Dataset: data (GitHub, hmy7788/SmartFactory_Vision_Project1). Classes: mug, straight, taper smooth, taper step.

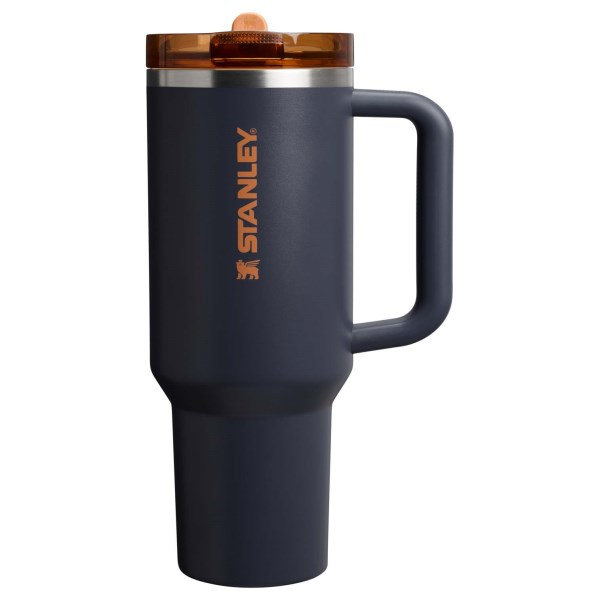
Label: taper step

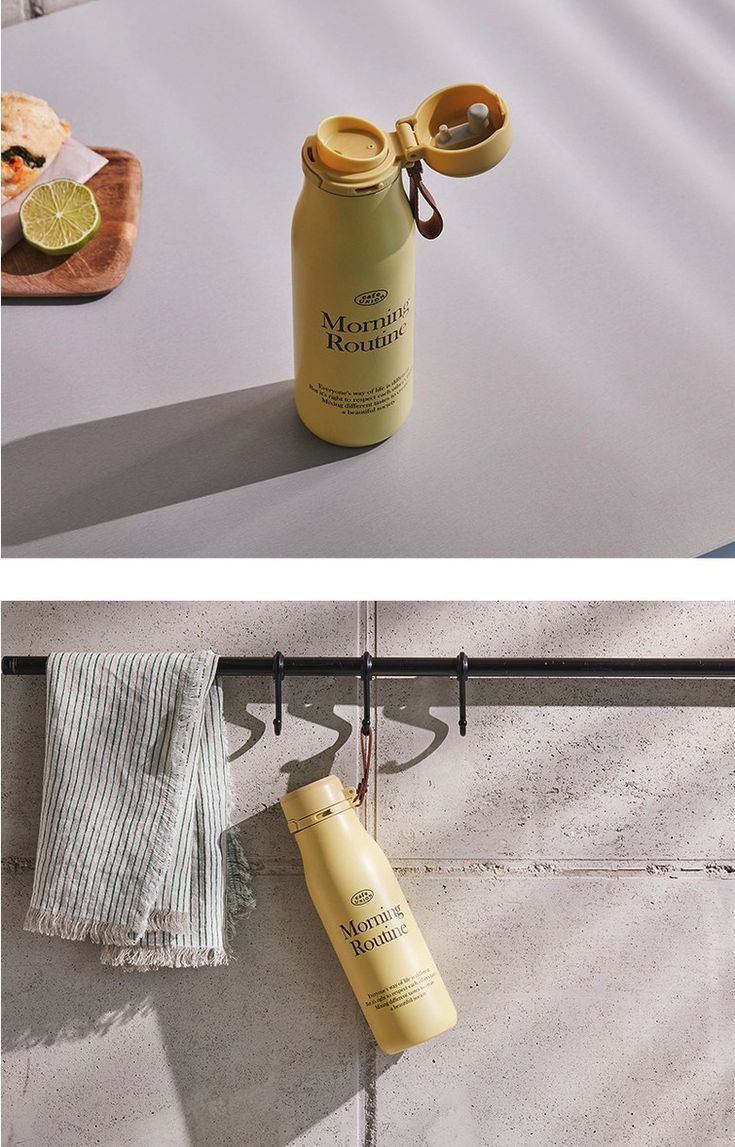
Label: straight

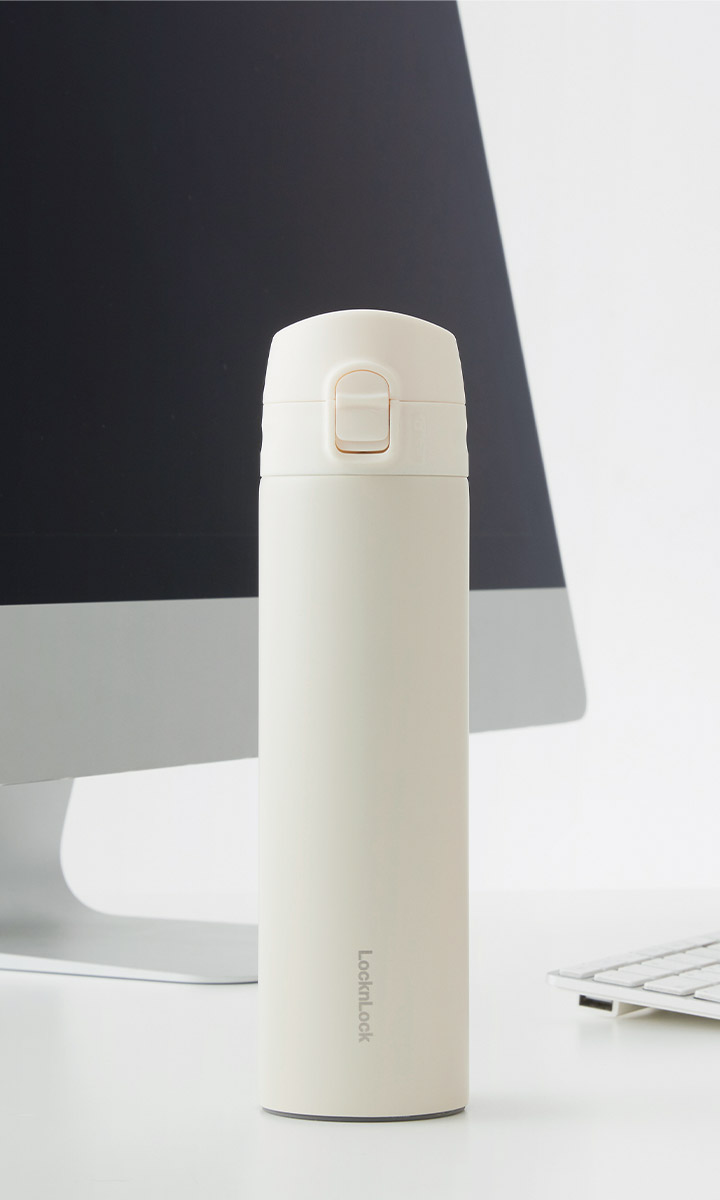
Label: taper smooth

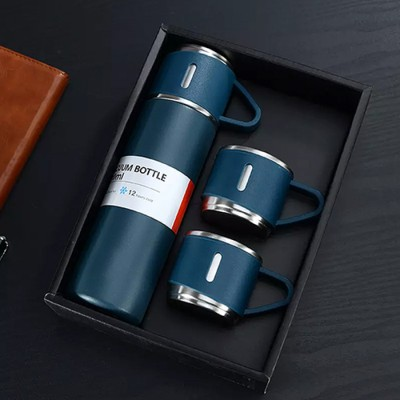
Label: mug

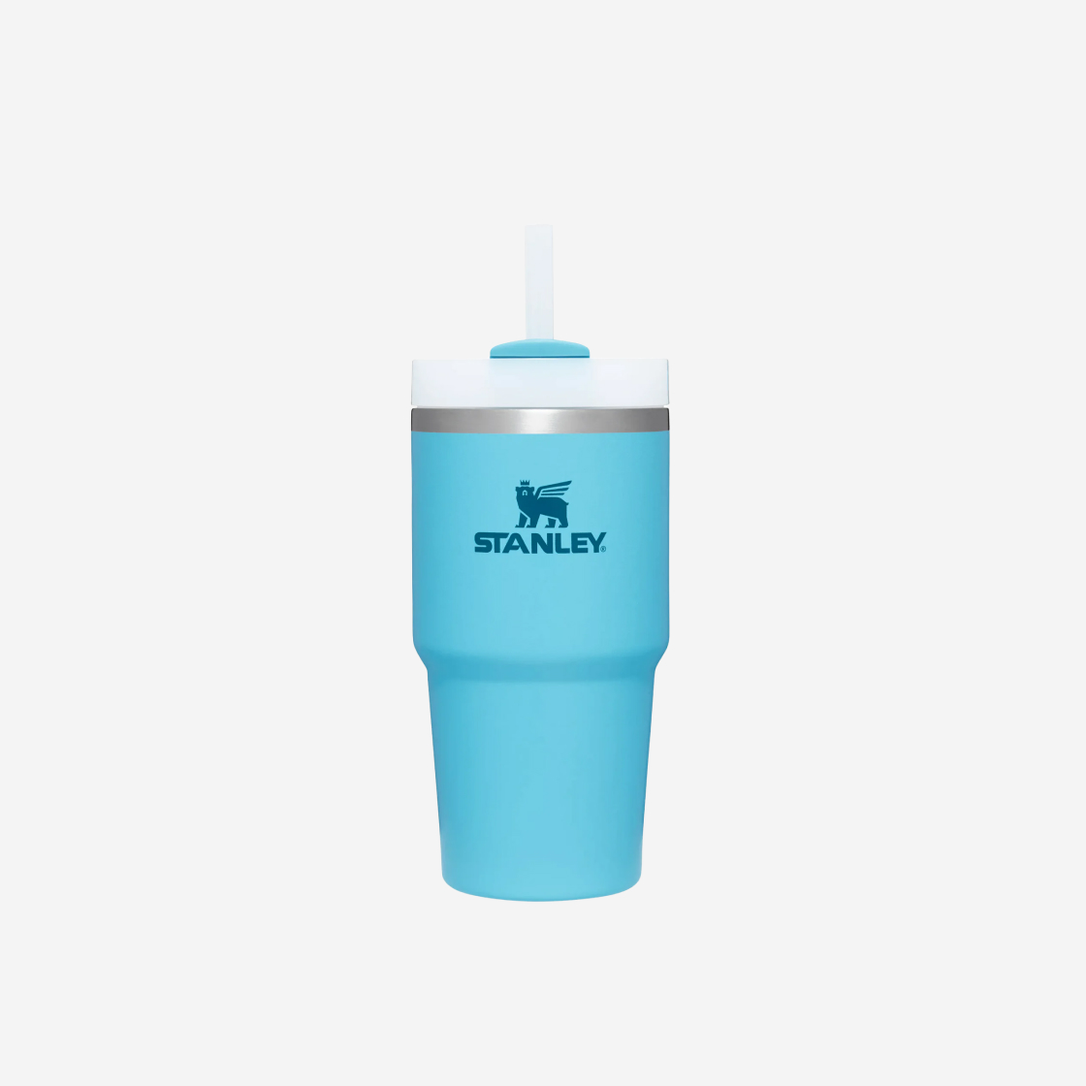
Label: taper step

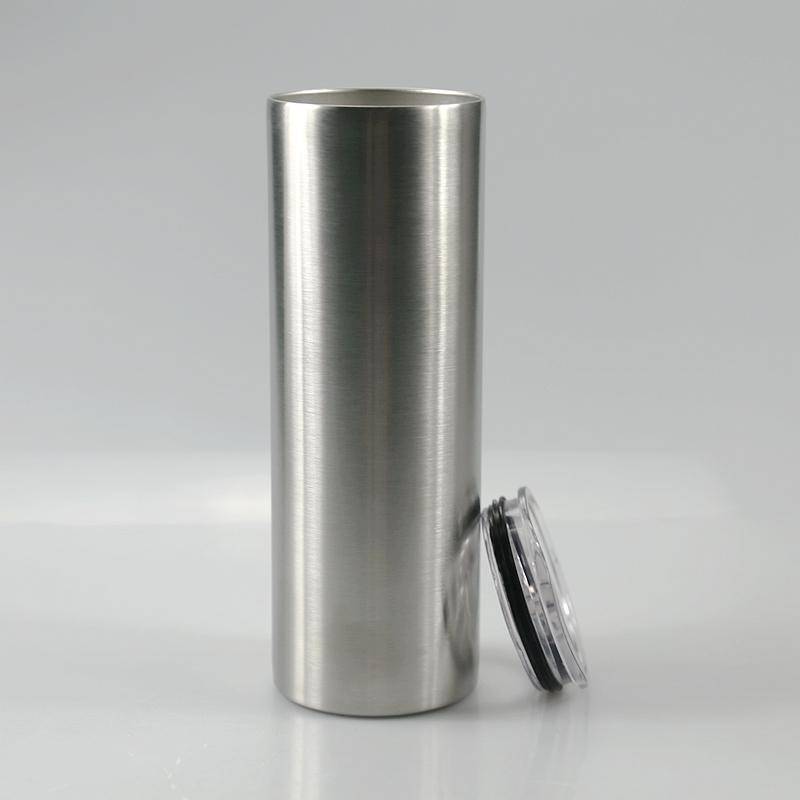
Label: straight
